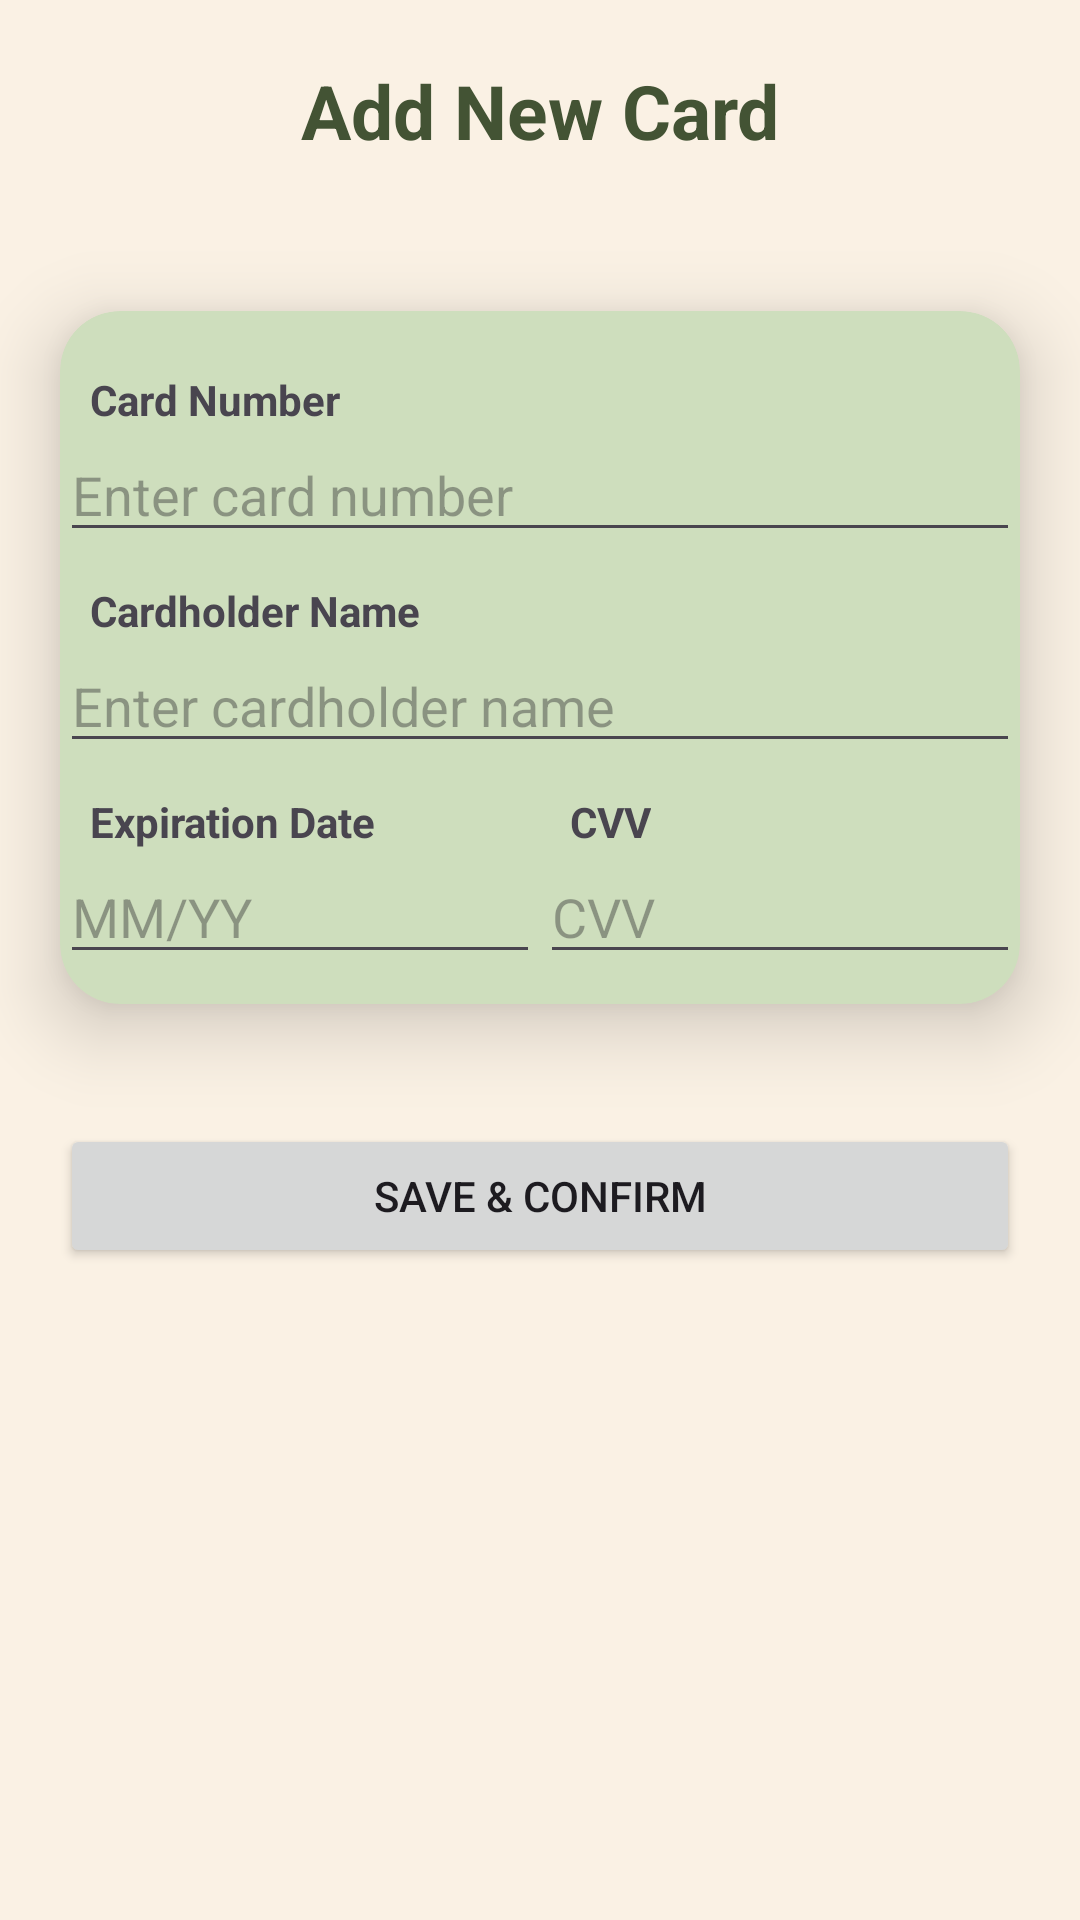

Produce the Android XML layout that renders to this screen, including the resource entries it uses.
<!-- AndroidManifest.xml: application theme Theme.CupcakeApp -->
<!-- res/layout/activity_add_card.xml -->
<?xml version="1.0" encoding="utf-8"?>
<androidx.constraintlayout.widget.ConstraintLayout xmlns:android="http://schemas.android.com/apk/res/android"
    xmlns:app="http://schemas.android.com/apk/res-auto"
    xmlns:tools="http://schemas.android.com/tools"
    android:layout_width="match_parent"
    android:layout_height="match_parent"
    tools:context=".user.Add_card"
    android:background="@color/old_lace">

    <LinearLayout
        android:layout_width="match_parent"
        android:layout_height="match_parent"
        android:orientation="vertical"
        app:layout_constraintEnd_toEndOf="parent"
        app:layout_constraintHorizontal_bias="0.5"
        app:layout_constraintStart_toStartOf="parent"
        app:layout_constraintTop_toTopOf="parent">

        <TextView
            android:layout_width="match_parent"
            android:layout_height="wrap_content"
            android:textSize="25sp"
            android:textAlignment="center"
            android:textStyle="bold"
            android:paddingTop="20dp"
            android:paddingBottom="10dp"
            android:layout_marginBottom="20dp"
            android:text="Add New Card"
            android:textColor="@color/hunter_green"/>

        <androidx.cardview.widget.CardView
            android:layout_width="match_parent"
            android:layout_height="wrap_content"
            app:cardElevation="15dp"
            app:cardCornerRadius="20dp"
            android:layout_margin="20dp"
            app:cardBackgroundColor="@color/tea_green">

            <LinearLayout
                android:layout_width="match_parent"
                android:layout_height="match_parent"
                android:orientation="vertical"
                android:paddingTop="10dp"
                android:paddingBottom="10dp">

                <TextView
                    android:layout_width="wrap_content"
                    android:layout_height="wrap_content"
                    android:text="Card Number"
                    android:textStyle="bold"
                    android:paddingStart="10dp"
                    android:paddingTop="10dp" />

                <EditText
                    android:id="@+id/CNumber"
                    android:layout_width="match_parent"
                    android:layout_height="wrap_content"
                    android:ems="10"
                    android:inputType="number"
                    android:hint="Enter card number"
                    android:textColor="@color/hunter_green"/>

                <TextView
                    android:layout_width="wrap_content"
                    android:layout_height="wrap_content"
                    android:text="Cardholder Name"
                    android:textStyle="bold"
                    android:paddingStart="10dp"
                    android:paddingTop="10dp"/>

                <EditText
                    android:id="@+id/CName"
                    android:layout_width="match_parent"
                    android:layout_height="wrap_content"
                    android:ems="10"
                    android:inputType="text"
                    android:hint="Enter cardholder name"
                    android:textColor="@color/hunter_green"/>

                <LinearLayout
                    android:layout_width="match_parent"
                    android:layout_height="wrap_content"
                    android:orientation="horizontal">

                    <LinearLayout
                        android:layout_width="0dp"
                        android:layout_height="wrap_content"
                        android:layout_weight="1"
                        android:orientation="vertical">

                        <TextView
                            android:layout_width="wrap_content"
                            android:layout_height="wrap_content"
                            android:text="Expiration Date"
                            android:textStyle="bold"
                            android:paddingStart="10dp"
                            android:paddingTop="10dp"/>

                        <EditText
                            android:id="@+id/CDate"
                            android:layout_width="match_parent"
                            android:layout_height="wrap_content"
                            android:ems="5"
                            android:inputType="date"
                            android:hint="MM/YY"
                            android:textColor="@color/hunter_green"/>
                    </LinearLayout>

                    <LinearLayout
                        android:layout_width="0dp"
                        android:layout_height="wrap_content"
                        android:layout_weight="1"
                        android:orientation="vertical">

                        <TextView
                            android:layout_width="wrap_content"
                            android:layout_height="wrap_content"
                            android:text="CVV"
                            android:textStyle="bold"
                            android:paddingStart="10dp"
                            android:paddingTop="10dp"/>

                        <EditText
                            android:id="@+id/CCVV"
                            android:layout_width="match_parent"
                            android:layout_height="wrap_content"
                            android:ems="3"
                            android:inputType="number"
                            android:hint="CVV"
                            android:textColor="@color/hunter_green"/>
                    </LinearLayout>
                </LinearLayout>
            </LinearLayout>
        </androidx.cardview.widget.CardView>

        <Button
            android:id="@+id/CSave"
            android:layout_width="match_parent"
            android:layout_height="wrap_content"
            android:text="Save &amp; Confirm"
            android:layout_margin="20dp"/>
    </LinearLayout>
</androidx.constraintlayout.widget.ConstraintLayout>
<!-- resources referenced by this layout -->
<resources>
  <color name="hunter_green">#435334</color>
  <color name="old_lace">#FAF1E4</color>
  <color name="tea_green">#CEDEBD</color>
  <style name="Theme.CupcakeApp" parent="Base.Theme.CupcakeApp" />
  <style name="Base.Theme.CupcakeApp" parent="Theme.Material3.DayNight.NoActionBar">
          
          
      </style>
</resources>
